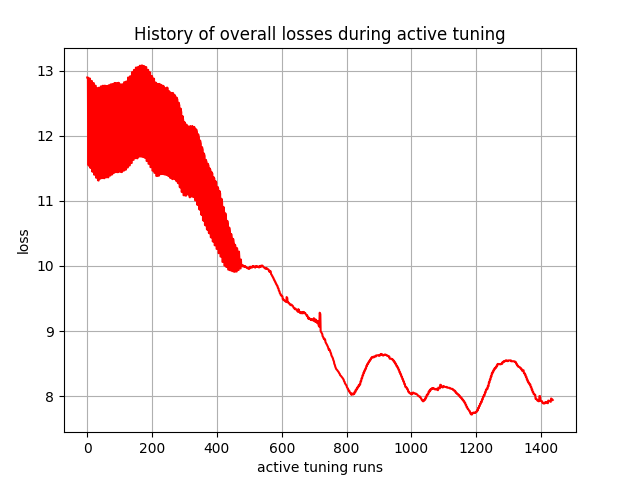

Data behind this chart, as committed beside it:
, 0
0, 12.9
1, 12.9
2, 12.89
3, 11.56
4, 11.55
5, 11.54
6, 12.88
7, 12.88
8, 12.88
9, 11.51
10, 11.51
11, 11.51
12, 12.84
13, 12.84
14, 12.84
15, 11.45
16, 11.45
17, 11.45
18, 12.81
19, 12.81
20, 12.81
21, 11.4
22, 11.4
23, 11.4
24, 12.77
25, 12.77
26, 12.77
27, 11.36
28, 11.36
29, 11.36
30, 12.73
31, 12.73
32, 12.73
33, 11.32
34, 11.31
35, 11.31
36, 12.74
37, 12.74
38, 12.74
39, 11.34
40, 11.34
41, 11.34
42, 12.76
43, 12.76
44, 12.76
45, 11.35
46, 11.35
47, 11.35
48, 12.77
49, 12.77
50, 12.77
51, 11.35
52, 11.35
53, 11.35
54, 12.77
55, 12.77
56, 12.77
57, 11.36
58, 11.36
59, 11.36
... 1,377 more rows
